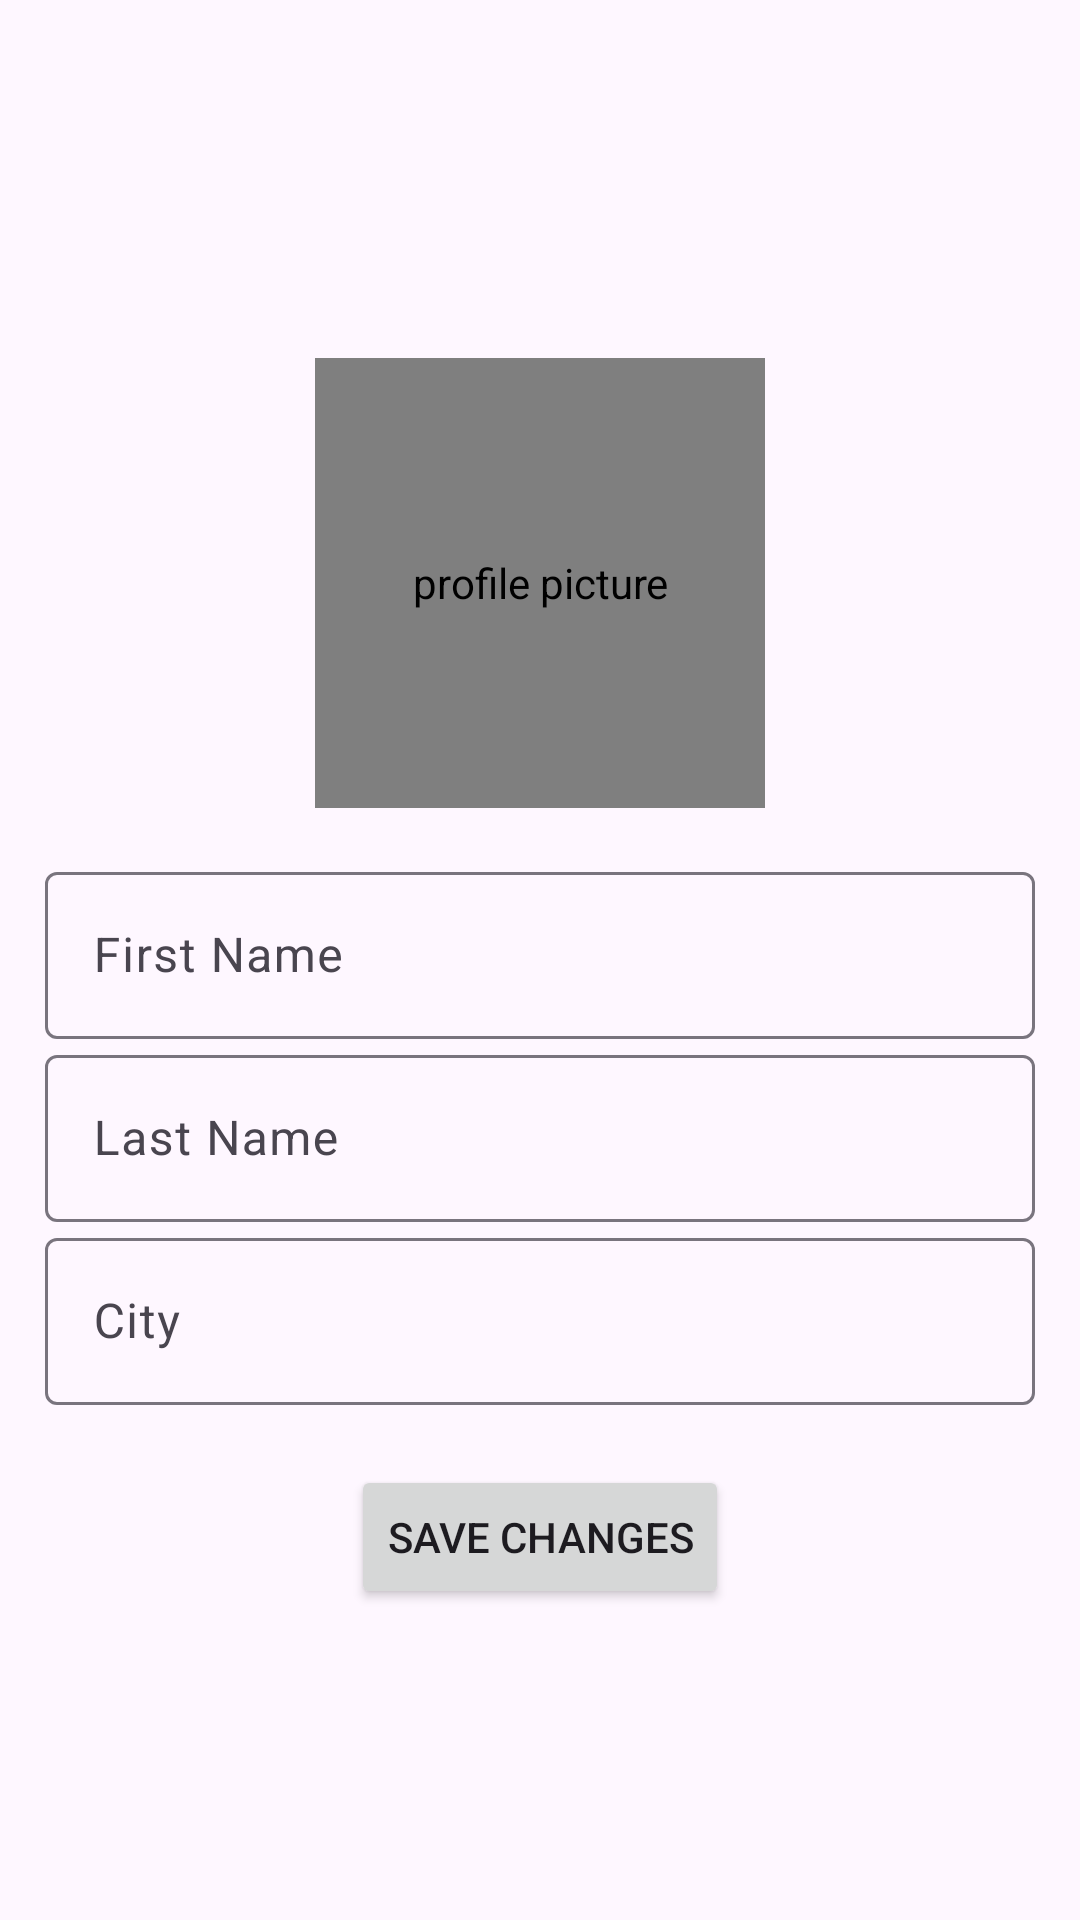

This screen was rendered from an Android layout file. Write that file and the resources it references.
<!-- AndroidManifest.xml: application theme Theme.Material3.Light -->
<!-- res/layout/activity_edit_profile.xml -->
<?xml version="1.0" encoding="utf-8"?>
<LinearLayout xmlns:android="http://schemas.android.com/apk/res/android"
    xmlns:app="http://schemas.android.com/apk/res-auto"
    xmlns:tools="http://schemas.android.com/tools"
    android:layout_width="match_parent"
    android:layout_height="match_parent"
    android:orientation="vertical"
    android:gravity="center"
    android:padding="15dp"
    tools:context=".EditProfileActivity">

    <de.hdodenhof.circleimageview.CircleImageView
        android:id="@+id/profile_image_view"
        android:layout_width="150dp"
        android:layout_height="150dp"
        android:src="@drawable/default_profile"
        android:layout_marginTop="16dp"
        android:layout_marginBottom="16dp"
        android:contentDescription="@string/profile_picture" />

    <com.google.android.material.textfield.TextInputLayout
        android:id="@+id/first_name_layout"
        android:layout_width="match_parent"
        android:layout_height="wrap_content"
        android:hint="@string/first_name">

        <com.google.android.material.textfield.TextInputEditText
            android:id="@+id/first_name"
            android:layout_width="match_parent"
            android:layout_height="wrap_content"/>
    </com.google.android.material.textfield.TextInputLayout>

    <com.google.android.material.textfield.TextInputLayout
        android:id="@+id/last_name_layout"
        android:layout_width="match_parent"
        android:layout_height="wrap_content"
        android:hint="@string/last_name">

        <com.google.android.material.textfield.TextInputEditText
            android:id="@+id/last_name"
            android:layout_width="match_parent"
            android:layout_height="wrap_content"/>
    </com.google.android.material.textfield.TextInputLayout>

    

    <com.google.android.material.textfield.TextInputLayout
        android:id="@+id/city_layout"
        android:layout_width="match_parent"
        android:layout_height="wrap_content"
        android:hint="@string/city">

        <com.google.android.material.textfield.TextInputEditText
            android:id="@+id/city"
            android:layout_width="match_parent"
            android:layout_height="wrap_content"/>
    </com.google.android.material.textfield.TextInputLayout>

    <Button
        android:id="@+id/save_changes_button"
        android:text="@string/save_changes"
        android:layout_width="wrap_content"
        android:layout_height="wrap_content"
        android:layout_marginTop="20dp"/>

</LinearLayout>
<!-- resources referenced by this layout -->
<resources>
  <string name="city">City</string>
  <string name="email">Email</string>
  <string name="first_name">First Name</string>
  <string name="last_name">Last Name</string>
  <string name="password">Password</string>
  <string name="profile_picture">profile picture</string>
  <string name="save_changes">Save changes</string>
</resources>
